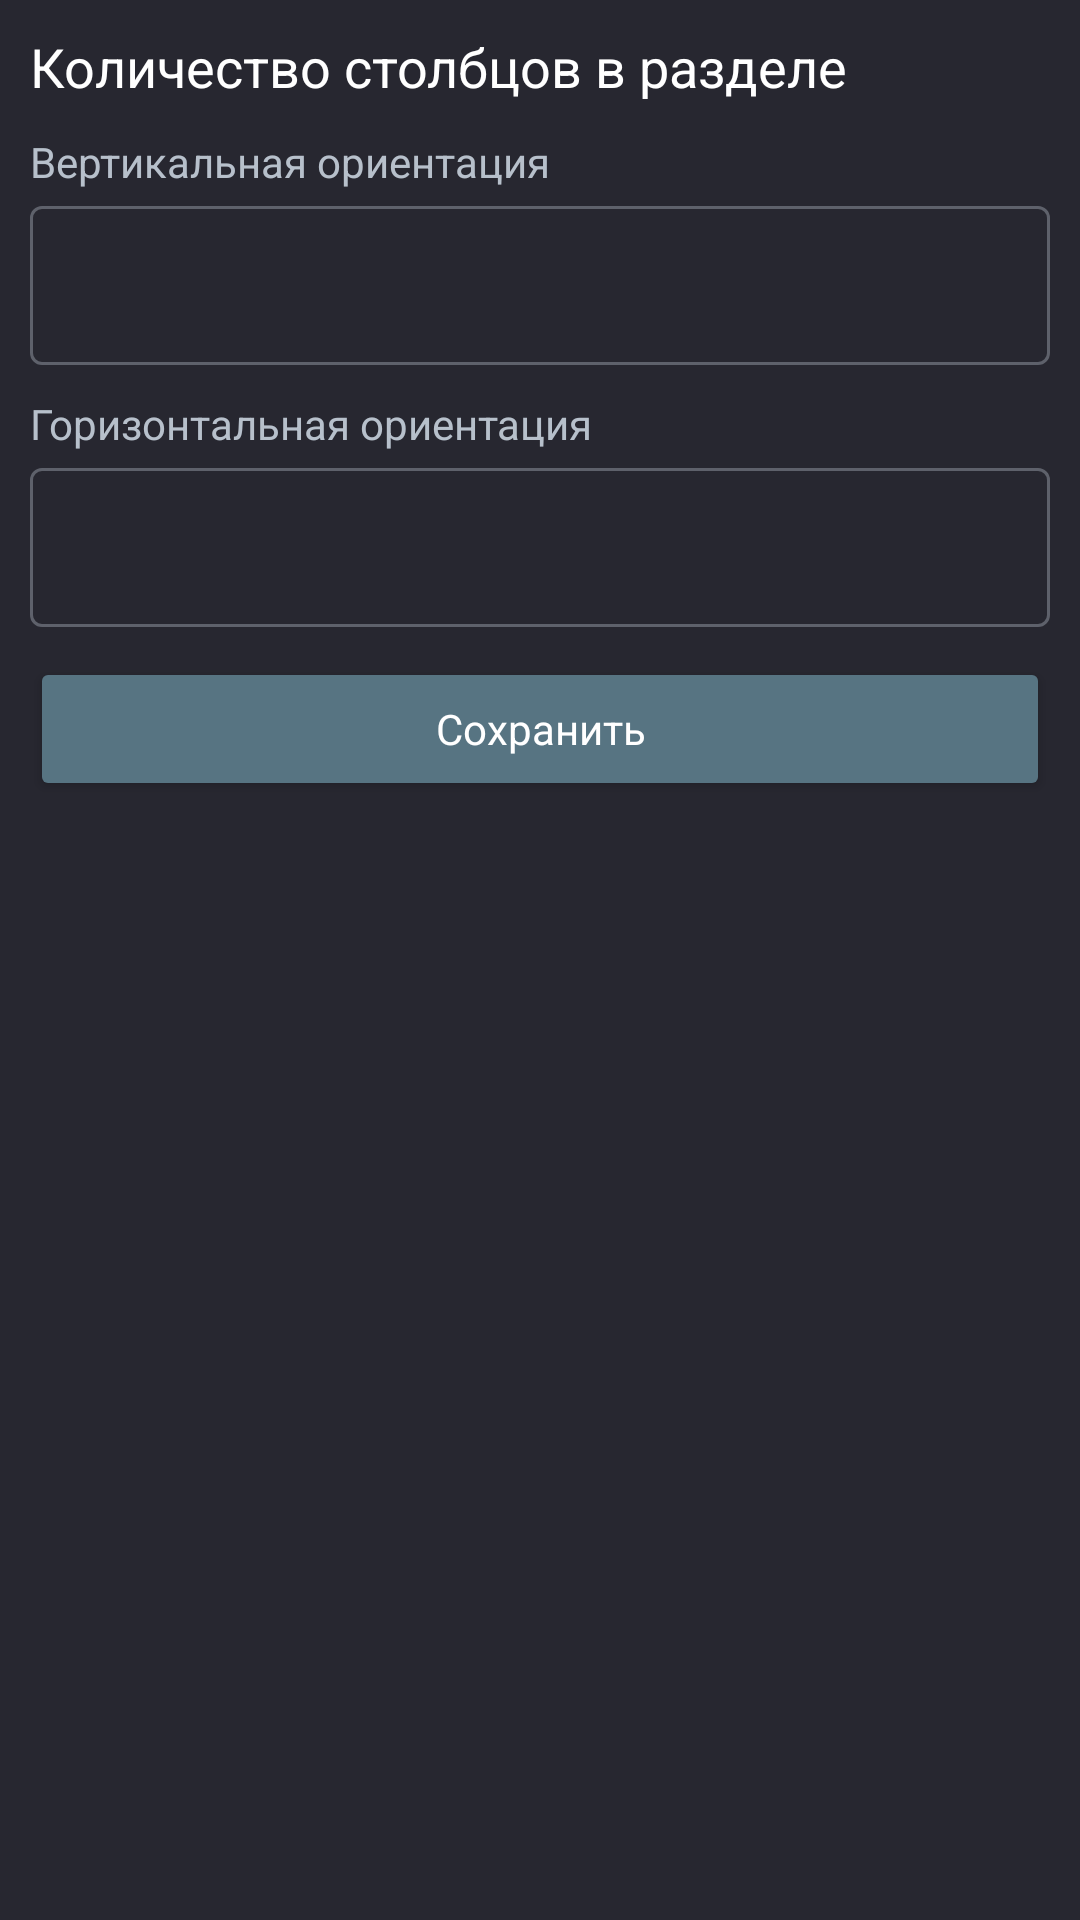

The Android layout XML behind this screen, and the referenced resources:
<!-- AndroidManifest.xml: application theme Theme.RestrauntApp -->
<!-- res/layout/bottom_dialog_count_columns.xml -->
<?xml version="1.0" encoding="utf-8"?>
<LinearLayout xmlns:android="http://schemas.android.com/apk/res/android"
    android:layout_width="match_parent"
    android:layout_height="wrap_content"
    xmlns:app="http://schemas.android.com/apk/res-auto"
    xmlns:tools="http://schemas.android.com/tools"
    android:padding="10dp"
    android:background="@color/borders"
    android:orientation="vertical"
    android:elevation="10dp"
    app:behavior_hideable="false"
    app:behavior_peekHeight="0dp"
    app:layout_behavior="@string/bottom_sheet_behavior">

    <TextView
        android:text="Количество столбцов в разделе"
        android:textSize="18sp"
        android:layout_width="match_parent"
        android:layout_height="wrap_content"/>

    <TextView
        android:text="Вертикальная ориентация"
        android:textColor="@color/text"
        android:layout_marginTop="10dp"
        android:layout_width="match_parent"
        android:layout_height="wrap_content"/>
    <com.google.android.material.textfield.TextInputLayout
        android:layout_width="match_parent"
        android:layout_height="wrap_content"
        style="@style/Widget.MaterialComponents.TextInputLayout.OutlinedBox.Dense"
        app:endIconMode="clear_text">

        <com.google.android.material.textfield.TextInputEditText
            android:id="@+id/edtCountVert"
            style="@style/TextInputEditText" />
    </com.google.android.material.textfield.TextInputLayout>


    <TextView
        android:text="Горизонтальная ориентация"
        android:textColor="@color/text"
        android:layout_marginTop="10dp"
        android:layout_width="match_parent"
        android:layout_height="wrap_content"/>
    <com.google.android.material.textfield.TextInputLayout
        android:layout_width="match_parent"
        android:layout_height="wrap_content"
        style="@style/Widget.MaterialComponents.TextInputLayout.OutlinedBox.Dense"
        app:endIconMode="clear_text">

        <com.google.android.material.textfield.TextInputEditText
            android:id="@+id/edtCountHor"
            style="@style/TextInputEditText" />
    </com.google.android.material.textfield.TextInputLayout>

    <Button
        android:id="@+id/btnSave"
        style="@style/ButtonStyle"
        android:text="Сохранить"
        android:layout_marginTop="10dp"
        android:backgroundTint="@color/osn"/>
</LinearLayout>
<!-- resources referenced by this layout -->
<resources>
  <color name="borders">#272730</color>
  <color name="osn">#577482</color>
  <color name="text">#B7C0CB</color>
  <style name="ButtonStyle">
          <item name="android:textAllCaps">false</item>
          <item name="android:textColor">@color/white</item>
          <item name="android:backgroundTint">@color/osn</item>
          <item name="android:layout_width">match_parent</item>
          <item name="android:layout_height">wrap_content</item>
      </style>
  <style name="TextInputEditText" parent="Widget.MaterialComponents.TextInputLayout.OutlinedBox">
          <item name="android:textColor">@color/white</item>
          <item name="android:layout_width">match_parent</item>
          <item name="android:layout_height">wrap_content</item>
      </style>
  <style name="Theme.RestrauntApp" parent="Theme.MaterialComponents.Light.NoActionBar">
          <item name="colorPrimary">@color/text</item>
          <item name="colorPrimaryVariant">@color/white</item>
          <item name="colorOnPrimary">@color/white</item>
          
          <item name="colorSecondary">@color/white</item>
          <item name="colorSecondaryVariant">@color/white</item>
          <item name="colorOnSecondary">@color/white</item>
          
          <item name="android:statusBarColor">@color/borders</item>
          <item name="android:textColor">@color/white</item>
          
          <item name="otpViewStyle">@style/OtpWidget.OtpView</item>
  
          <item name="textInputStyle">@style/TextInputLayout</item>
          <item name="colorOnSurface">@color/text</item>
          <item name="colorError">@color/red</item>
          <item name="boxStrokeColor">@color/text</item>
          <item name="fontFamily">@font/gilroy</item>
      </style>
  <color name="white">#FFFFFFFF</color>
  <style name="OtpWidget.OtpView" parent="Widget.AppCompat.EditText">
          <item name="android:background">@null</item>
          <item name="android:minHeight">0dp</item>
          <item name="android:maxLines">1</item>
      </style>
  <style name="TextInputLayout" parent="Widget.MaterialComponents.TextInputLayout.OutlinedBox">
          <item name="android:layout_marginTop">10dp</item>
          <item name="android:layout_width">match_parent</item>
          <item name="android:layout_height">wrap_content</item>
          <item name="boxStrokeColor">@color/selector_edtbox</item>
          <item name="hintTextColor">@color/text</item>
          <item name="colorOnSurface">@color/white</item>
      </style>
  <color name="red">#F14C4C</color>
</resources>
